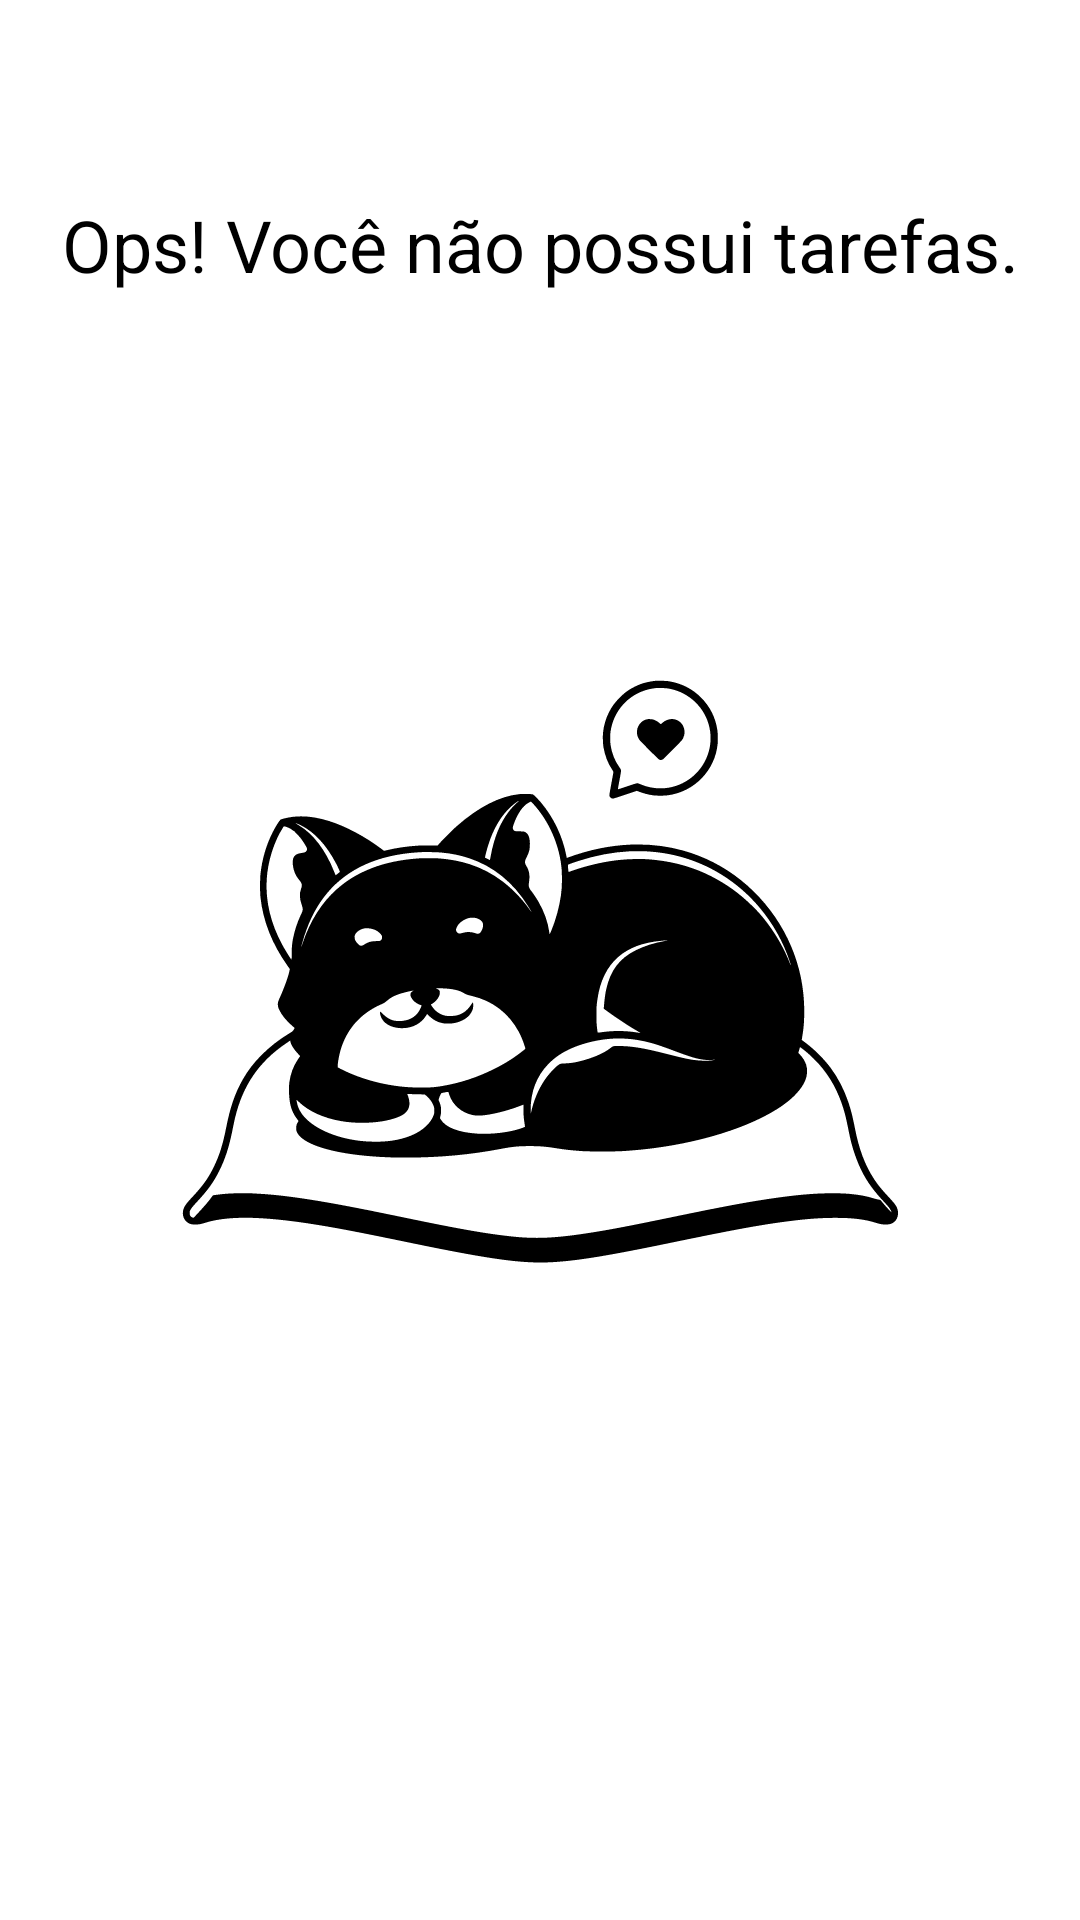

Reconstruct the res/layout file that produces this screen, plus the resources it refers to.
<!-- AndroidManifest.xml: application theme Theme.ToDoList -->
<!-- res/layout/empty_state.xml -->
<?xml version="1.0" encoding="utf-8"?>
<androidx.constraintlayout.widget.ConstraintLayout xmlns:android="http://schemas.android.com/apk/res/android"
    android:layout_width="match_parent"
    android:layout_height="match_parent"
    android:layout_margin="16dp"
    android:id="@+id/empty_state"
    xmlns:app="http://schemas.android.com/apk/res-auto">

    <TextView
        android:id="@+id/tv_message"
        android:text="@string/label_you_dont_have_tasks"
        android:layout_width="0dp"
        android:layout_height="wrap_content"
        android:textColor="@color/black"
        android:textSize="24sp"
        android:gravity="center"
        android:layout_marginBottom="16dp"
        app:layout_constraintEnd_toEndOf="parent"
        app:layout_constraintStart_toStartOf="parent"
        app:layout_constraintTop_toTopOf="parent"
        app:layout_constraintBottom_toTopOf="@id/iv_image"
        />

    <androidx.appcompat.widget.AppCompatImageView
        android:id="@+id/iv_image"
        android:layout_width="wrap_content"
        android:layout_height="wrap_content"
        android:layout_marginTop="16dp"
        app:layout_constraintBottom_toBottomOf="parent"
        app:layout_constraintEnd_toEndOf="parent"
        app:layout_constraintStart_toStartOf="parent"
        app:layout_constraintTop_toTopOf="parent"
        app:srcCompat="@drawable/ic_back_cat"
        />

</androidx.constraintlayout.widget.ConstraintLayout>
<!-- resources referenced by this layout -->
<resources>
  <color name="black">#FF000000</color>
  <!-- drawable ic_back_cat: vector/xml drawable (drawable, 13306 chars, omitted) -->
  <string name="label_you_dont_have_tasks">Ops! Você não possui tarefas.</string>
  <style name="Theme.ToDoList" parent="Theme.MaterialComponents.Light.NoActionBar">
          
          <item name="colorPrimary">@color/roxo</item>
          <item name="colorPrimaryDark">@color/black</item>
          <item name="colorOnPrimary">@color/white</item>
          <item name="android:textColorPrimary">@color/black</item>
          <item name="android:windowBackground">@color/white</item>
          
          <item name="colorSecondary">@color/roxo</item>
          <item name="colorOnSecondary">@color/black</item>
      </style>
  <color name="roxo">#1C428F</color>
  <color name="white">#FFFFFFFF</color>
</resources>
